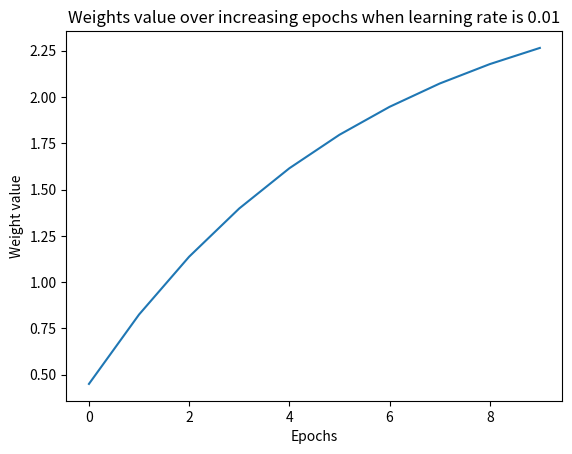

Source code (Python):
from copy import deepcopy
import numpy as np
import matplotlib.pyplot as plt

x = [[1], [2], [3], [4]]
y = [[3], [6], [9], [12]]


def feed_forward(inputs, outputs, weights):
    out = np.dot(inputs, weights[0]) + weights[1]
    mean_squared_error = np.mean(np.square(out - outputs))
    return mean_squared_error


def update_weights(inputs, outputs, weights, lr):
    original_weights = deepcopy(weights)
    org_loss = feed_forward(inputs, outputs, original_weights)
    updated_weights = deepcopy(weights)
    for i, layer in enumerate(original_weights):
        for index, weight in np.ndenumerate(layer):
            temp_weights = deepcopy(weights)
            temp_weights[i][index] += 0.0001
            _loss_plus = feed_forward(inputs, outputs, temp_weights)
            grad = (_loss_plus - org_loss) / 0.0001
            updated_weights[i][index] -= grad * lr
            if i % 2 == 0:
                print('weight value:', np.round(original_weights[i][index], 2),
                      'original loss:', np.round(org_loss, 2),
                      'loss_plus:', np.round(_loss_plus, 2),
                      'gradient:', np.round(grad, 2),
                      'updated_weights:', np.round(updated_weights[i][index], 2))
    return updated_weights


W = [np.array([[0]], dtype=np.float32), np.array([[0]], dtype=np.float32)]

weight_value = []
for epx in range(10):
    W = update_weights(x, y, W, 0.01)
    weight_value.append(W[0][0][0])
print(W)

plt.plot(weight_value[:1000])
plt.title("Weights value over increasing epochs when learning rate is 0.01")
plt.xlabel('Epochs')
plt.ylabel('Weight value')
plt.show()
